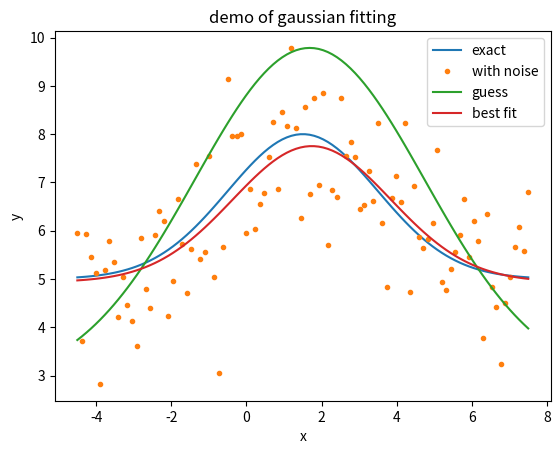

Generate this figure with matplotlib:
from scipy.optimize import curve_fit
import numpy as np

def der_gaussian(x,mean,std,amp):
    return -amp * ( x - mean ) * np.exp(-1/2*((x-mean)/std)**2)

def gaussian(x,mean,std,amp,offset):
    return amp * np.exp(-1/2*((x-mean)/std)**2) + offset

def gaussian_fit(xs,ys,mean,std,amp,offset):
    return curve_fit(gaussian,xs,ys,(mean,std,amp,offset))

def der_gaussian_fit(xs,ys,mean,std,amp):
    return curve_fit(der_gaussian,xs,ys,(mean,std,amp))

def fmt_gaussian(mu,sigma,amp,off):
    return ', '.join(
        '{}: {}'.format(
            label, '{:.2e}'.format(value).rjust(10)
        ) for label, value in (
            ('mu',mu), ('sigma',sigma), ('amp', amp), ('off', off)
        )
    )

MEAN, STD, AMP, OFFSET = 0, 1, 2, 3
def gaussian_guess(xs,ys):
    offset = ys.min()
    zs = ys - offset
    mean = sum(xs*zs)/sum(zs)    
    std = np.sqrt(sum(xs**2*zs)/sum(zs) - mean**2)
    amp = zs.max()
    return (mean,std,amp,offset)

# dphi: accuracy in radians
def auto_phase(xs,ys,dphi):
    phases = np.arange(0,2*np.pi,dphi)
    return phases[
        np.sum(
            (
                np.outer(xs,np.sin(phases)) -
                np.outer(ys,np.cos(phases))
            )**2,
            0
        ).argmin()
    ]

def rephase(xs,ys,phase):
    return xs * np.cos(phase) + ys * np.sin(phase)
    
def decimate(xs,N):
    xps = []
    xp = xs[0]
    for n,x in enumerate(xs):
        xp = (N-1)/N*xp + 1/N*x
        if n % N >= N - 1:
            xps.append(xp)
    return xps

if __name__ == '__main__':
    from matplotlib import pyplot as plt
    xo = 1.5
    dx = 2.0
    amp = 3.0
    off = 5.0
    xs = np.linspace(xo-3*dx,xo+3*dx,100)
    noiseamp = 1.0
    ys = gaussian(xs,xo,dx,amp,off)
    zs = ys + noiseamp * (np.random.normal(0.0,noiseamp,len(xs)))
    plt.plot(xs,ys,label='exact')
    plt.plot(xs,zs,'.',label='with noise')
    guess = gaussian_guess(xs,zs)
    plt.plot(xs,gaussian(xs,*guess),label='guess')
    params, covariance = gaussian_fit(xs,zs,*guess)
    plt.plot(xs,gaussian(xs,*params),label='best fit')
    plt.xlabel('x')
    plt.ylabel('y')
    plt.title('demo of gaussian fitting')
    plt.legend()
    print('true params','\t',(xo,dx,amp,off))
    print('param guesses','\t',tuple(guess))
    print('fit params','\t',tuple(params))
    plt.show()
    
